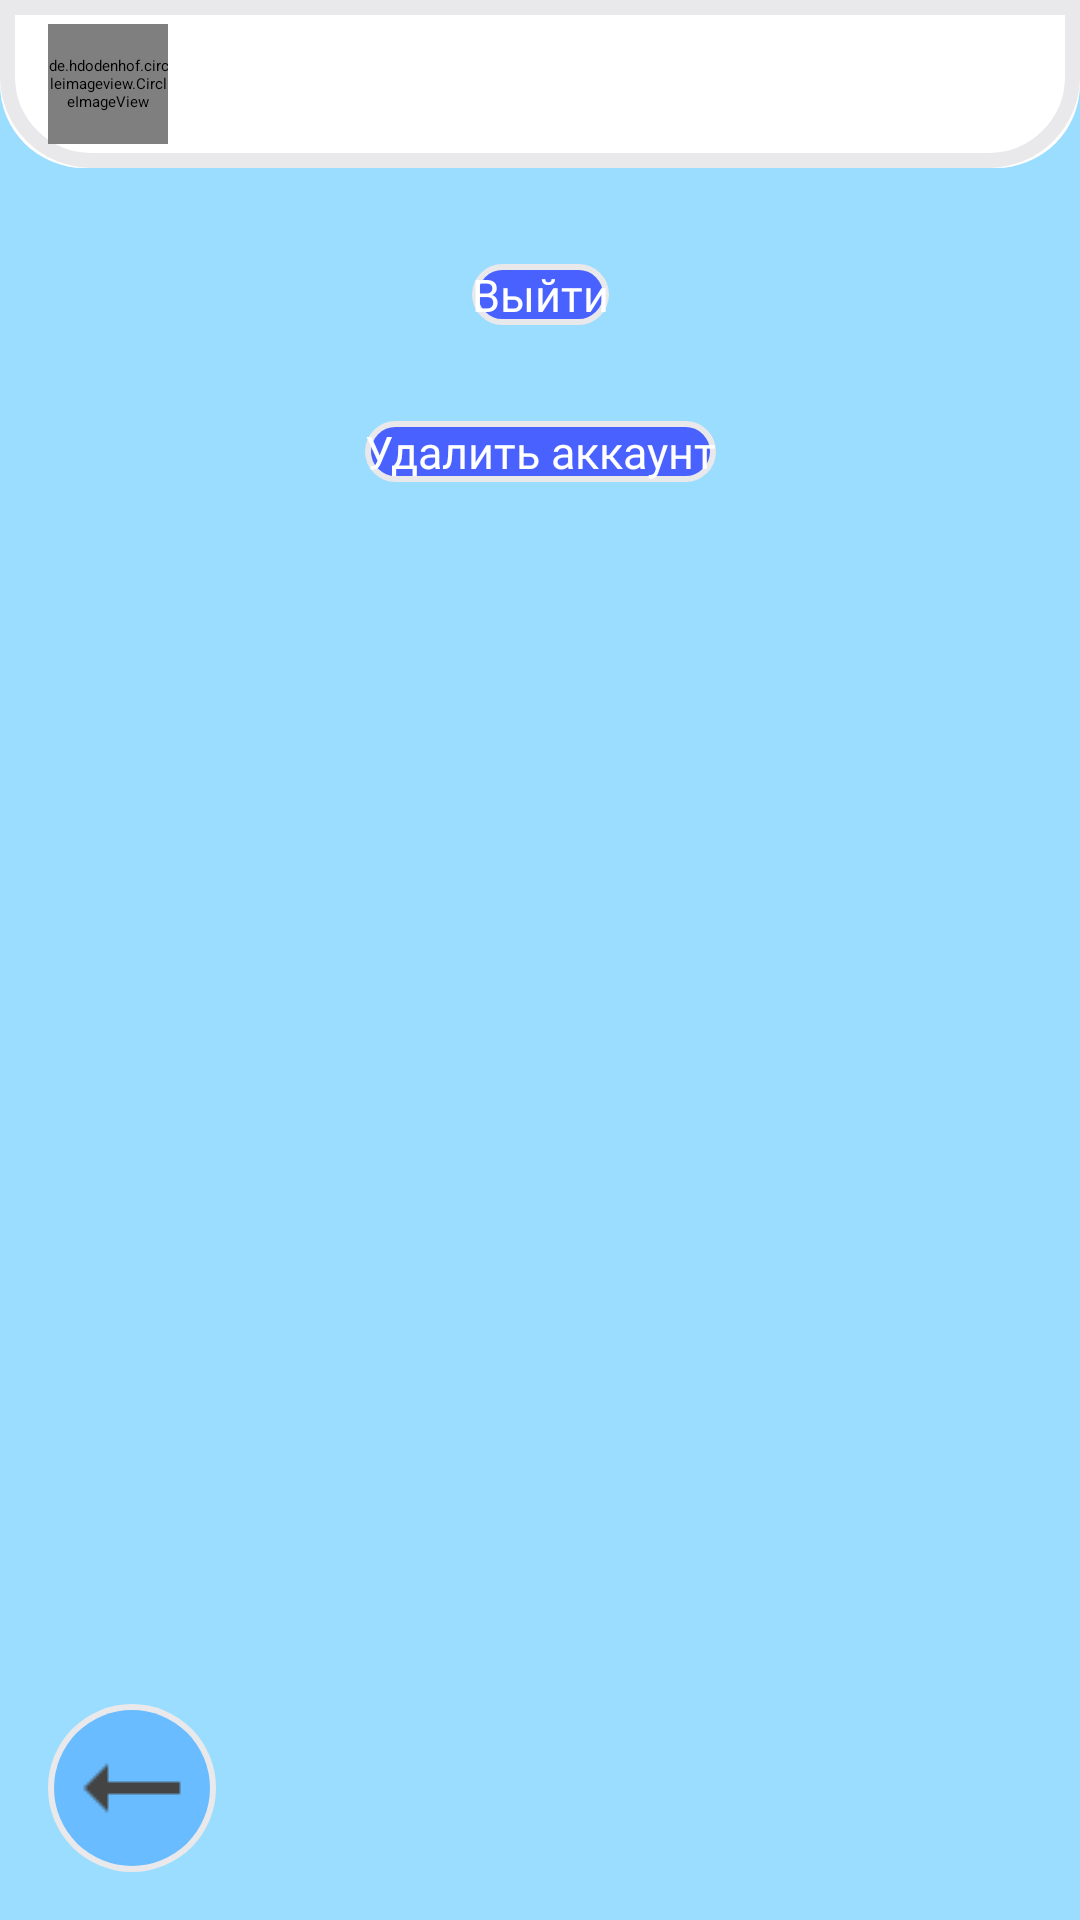

Android layout source for this screen:
<!-- AndroidManifest.xml: application theme Theme.Travelapp -->
<!-- res/layout/activity_settings.xml -->
<?xml version="1.0" encoding="utf-8"?>
<androidx.constraintlayout.widget.ConstraintLayout
    xmlns:android="http://schemas.android.com/apk/res/android"
    xmlns:app="http://schemas.android.com/apk/res-auto"
    xmlns:tools="http://schemas.android.com/tools"
    android:id="@+id/root_layout"
    android:layout_width="match_parent"
    android:layout_height="match_parent"
    android:background="#9BDDFF"
    tools:context=".view.activities.settings.SettingsActivity">

    
    <androidx.constraintlayout.widget.ConstraintLayout
        android:id="@+id/top_bar_layout"
        android:layout_width="0dp"
        android:layout_height="wrap_content"
        android:background="@drawable/main_page_account_settings_frame"
        android:paddingStart="16dp"
        android:paddingEnd="16dp"
        app:layout_constraintTop_toTopOf="parent"
        app:layout_constraintStart_toStartOf="parent"
        app:layout_constraintEnd_toEndOf="parent">

        
        <de.hdodenhof.circleimageview.CircleImageView
            android:id="@+id/avatar"
            android:layout_width="40dp"
            android:layout_height="40dp"
            android:layout_marginVertical="8dp"
            android:scaleType="centerCrop"
            app:srcCompat="@drawable/user_default_avatar"
            app:layout_constraintTop_toTopOf="parent"
            app:layout_constraintBottom_toBottomOf="parent"
            app:layout_constraintStart_toStartOf="parent"
            app:layout_constraintVertical_bias="0.5"
            app:civ_border_width="0dp"/>

        
        <TextView
            android:id="@+id/settings_account_name"
            android:layout_width="wrap_content"
            android:layout_height="wrap_content"
            android:textAppearance="@style/AccountInfoStyle"
            android:textSize="16sp"
            android:textColor="@android:color/black"
            android:layout_marginStart="8dp"
            app:layout_constraintStart_toEndOf="@id/avatar"
            app:layout_constraintTop_toTopOf="parent"
            app:layout_constraintBottom_toBottomOf="parent"
            app:layout_constraintVertical_bias="0.5"/>

        
        <TextView
            android:id="@+id/settings_current_date"
            android:layout_width="wrap_content"
            android:layout_height="wrap_content"
            android:textAppearance="@style/AccountInfoStyle"
            android:textSize="14sp"
            android:textColor="@android:color/black"
            android:layout_marginEnd="8dp"
            app:layout_constraintEnd_toStartOf="@+id/imageView_settings"
            app:layout_constraintTop_toTopOf="parent"
            app:layout_constraintBottom_toBottomOf="parent"
            app:layout_constraintVertical_bias="0.5" />

        
        <ImageView
            android:id="@+id/imageView_settings"
            android:layout_width="36dp"
            android:layout_height="36dp"
            android:layout_marginVertical="8dp"
            android:contentDescription="@string/settings_icon"
            app:layout_constraintEnd_toEndOf="parent"
            app:layout_constraintTop_toTopOf="parent"
            app:layout_constraintBottom_toBottomOf="parent"
            app:layout_constraintVertical_bias="0.5"/>

    </androidx.constraintlayout.widget.ConstraintLayout>


    
    <Button
        android:id="@+id/logoutButton"
        android:layout_width="wrap_content"
        android:layout_height="wrap_content"
        android:layout_marginTop="32dp"
        android:text="@string/exit_button_label"
        android:textAppearance="@style/ProfileFieldLabelsStyle"
        android:background="@drawable/profile_save_button_frame"
        android:backgroundTint="@android:color/transparent"
        android:backgroundTintMode="src_over"
        app:layout_constraintTop_toBottomOf="@id/top_bar_layout"
        app:layout_constraintStart_toStartOf="parent"
        app:layout_constraintEnd_toEndOf="parent" />

    
    <Button
        android:id="@+id/deleteAccountButton"
        android:layout_width="wrap_content"
        android:layout_height="wrap_content"
        android:layout_marginTop="32dp"
        android:text="@string/delete_account_button_label"
        android:textAppearance="@style/ProfileFieldLabelsStyle"
        android:background="@drawable/profile_save_button_frame"
        android:backgroundTint="@android:color/transparent"
        android:backgroundTintMode="src_over"
        app:layout_constraintTop_toBottomOf="@id/logoutButton"
        app:layout_constraintStart_toStartOf="parent"
        app:layout_constraintEnd_toEndOf="parent" />

    <ImageButton
        android:id="@+id/back_button"
        android:layout_width="56dp"
        android:layout_height="56dp"
        android:layout_margin="16dp"
        android:background="@drawable/round_icon_button"
        android:src="@drawable/ic_back"
        android:scaleType="centerInside"
        android:contentDescription="@string/back_button"
        app:layout_constraintBottom_toBottomOf="parent"
        app:layout_constraintStart_toStartOf="parent" />

    
    <ProgressBar
        android:id="@+id/progressBar"
        style="?android:attr/progressBarStyleLarge"
        android:layout_width="wrap_content"
        android:layout_height="wrap_content"
        android:layout_marginTop="16dp"
        android:visibility="gone"
        app:layout_constraintTop_toBottomOf="@id/saveButton"
        app:layout_constraintStart_toStartOf="parent"
        app:layout_constraintEnd_toEndOf="parent" />

    
    <TextView
        android:id="@+id/errorText"
        android:layout_width="wrap_content"
        android:layout_height="wrap_content"
        android:layout_marginTop="8dp"
        android:textColor="@android:color/holo_red_dark"
        android:textSize="16sp"
        android:visibility="gone"
        app:layout_constraintTop_toBottomOf="@id/progressBar"
        app:layout_constraintStart_toStartOf="parent"
        app:layout_constraintEnd_toEndOf="parent"
        android:text="@string/error_text" />

</androidx.constraintlayout.widget.ConstraintLayout>
<!-- resources referenced by this layout -->
<resources>
  <!-- drawable ic_back: png bitmap (drawable, 179 bytes) -->
  <!-- drawable main_page_account_settings_frame (drawable) -->
  <?xml version="1.0" encoding="utf-8"?>
  <layer-list xmlns:android="http://schemas.android.com/apk/res/android">
  
      
      <item>
          <shape android:shape="rectangle">
              
              <corners
                  android:bottomLeftRadius="28dp"
                  android:bottomRightRadius="28dp" />
              <solid android:color="#FFFFFF" />
          </shape>
      </item>
  
      
      <item>
          <shape android:shape="rectangle">
              
              <corners
                  android:bottomLeftRadius="28dp"
                  android:bottomRightRadius="28dp" />
              <stroke
                  android:width="5dp"
                  android:color="#E9E9EB" />
          </shape>
      </item>
  
  </layer-list>
  <!-- drawable profile_save_button_frame (drawable) -->
  <layer-list xmlns:android="http://schemas.android.com/apk/res/android">
      <item>
          <shape android:shape="rectangle">
              <solid android:color="#E9E9EB" />
              <corners android:radius="34.5dp"/>
          </shape>
      </item>
  
      <item android:left="2dp" android:top="2dp" android:right="2dp" android:bottom="2dp">
          <shape android:shape="rectangle">
              <solid android:color="#4861FF" />
              <corners android:radius="32.5dp"/>
          </shape>
      </item>
  </layer-list>
  <!-- drawable round_icon_button (drawable) -->
  <layer-list xmlns:android="http://schemas.android.com/apk/res/android">
      
      <item>
          <shape android:shape="oval">
              <solid android:color="#E9E9EB" /> 
          </shape>
      </item>
  
      
      <item android:left="2dp" android:top="2dp" android:right="2dp" android:bottom="2dp">
          <shape android:shape="oval">
              <solid android:color="#69BCFF" /> 
          </shape>
      </item>
  </layer-list>
  <!-- drawable user_default_avatar: png bitmap (drawable, 4345 bytes) -->
  <string name="back_button">back image\n</string>
  <string name="delete_account_button_label">Удалить аккаунт</string>
  <string name="error_text">Ошибка</string>
  <string name="exit_button_label">Выйти</string>
  <string name="settings_icon">settings icon</string>
  <style name="AccountInfoStyle">
          <item name="android:textSize">18sp</item>
          <item name="android:textColor">#000000</item>
          <item name="android:fontFamily">@font/poppins_bold</item>
          <item name="android:lineHeight">27sp</item>
          <item name="android:letterSpacing">0</item>
      </style>
  <style name="ProfileFieldLabelsStyle">
          <item name="android:textSize">15sp</item>
          <item name="android:textColor">#FFFFFF</item>
          <item name="android:fontFamily">@font/montserrat_semi_bold</item>
          <item name="android:lineHeight">37sp</item>
          <item name="android:letterSpacing">0</item>
      </style>
</resources>
